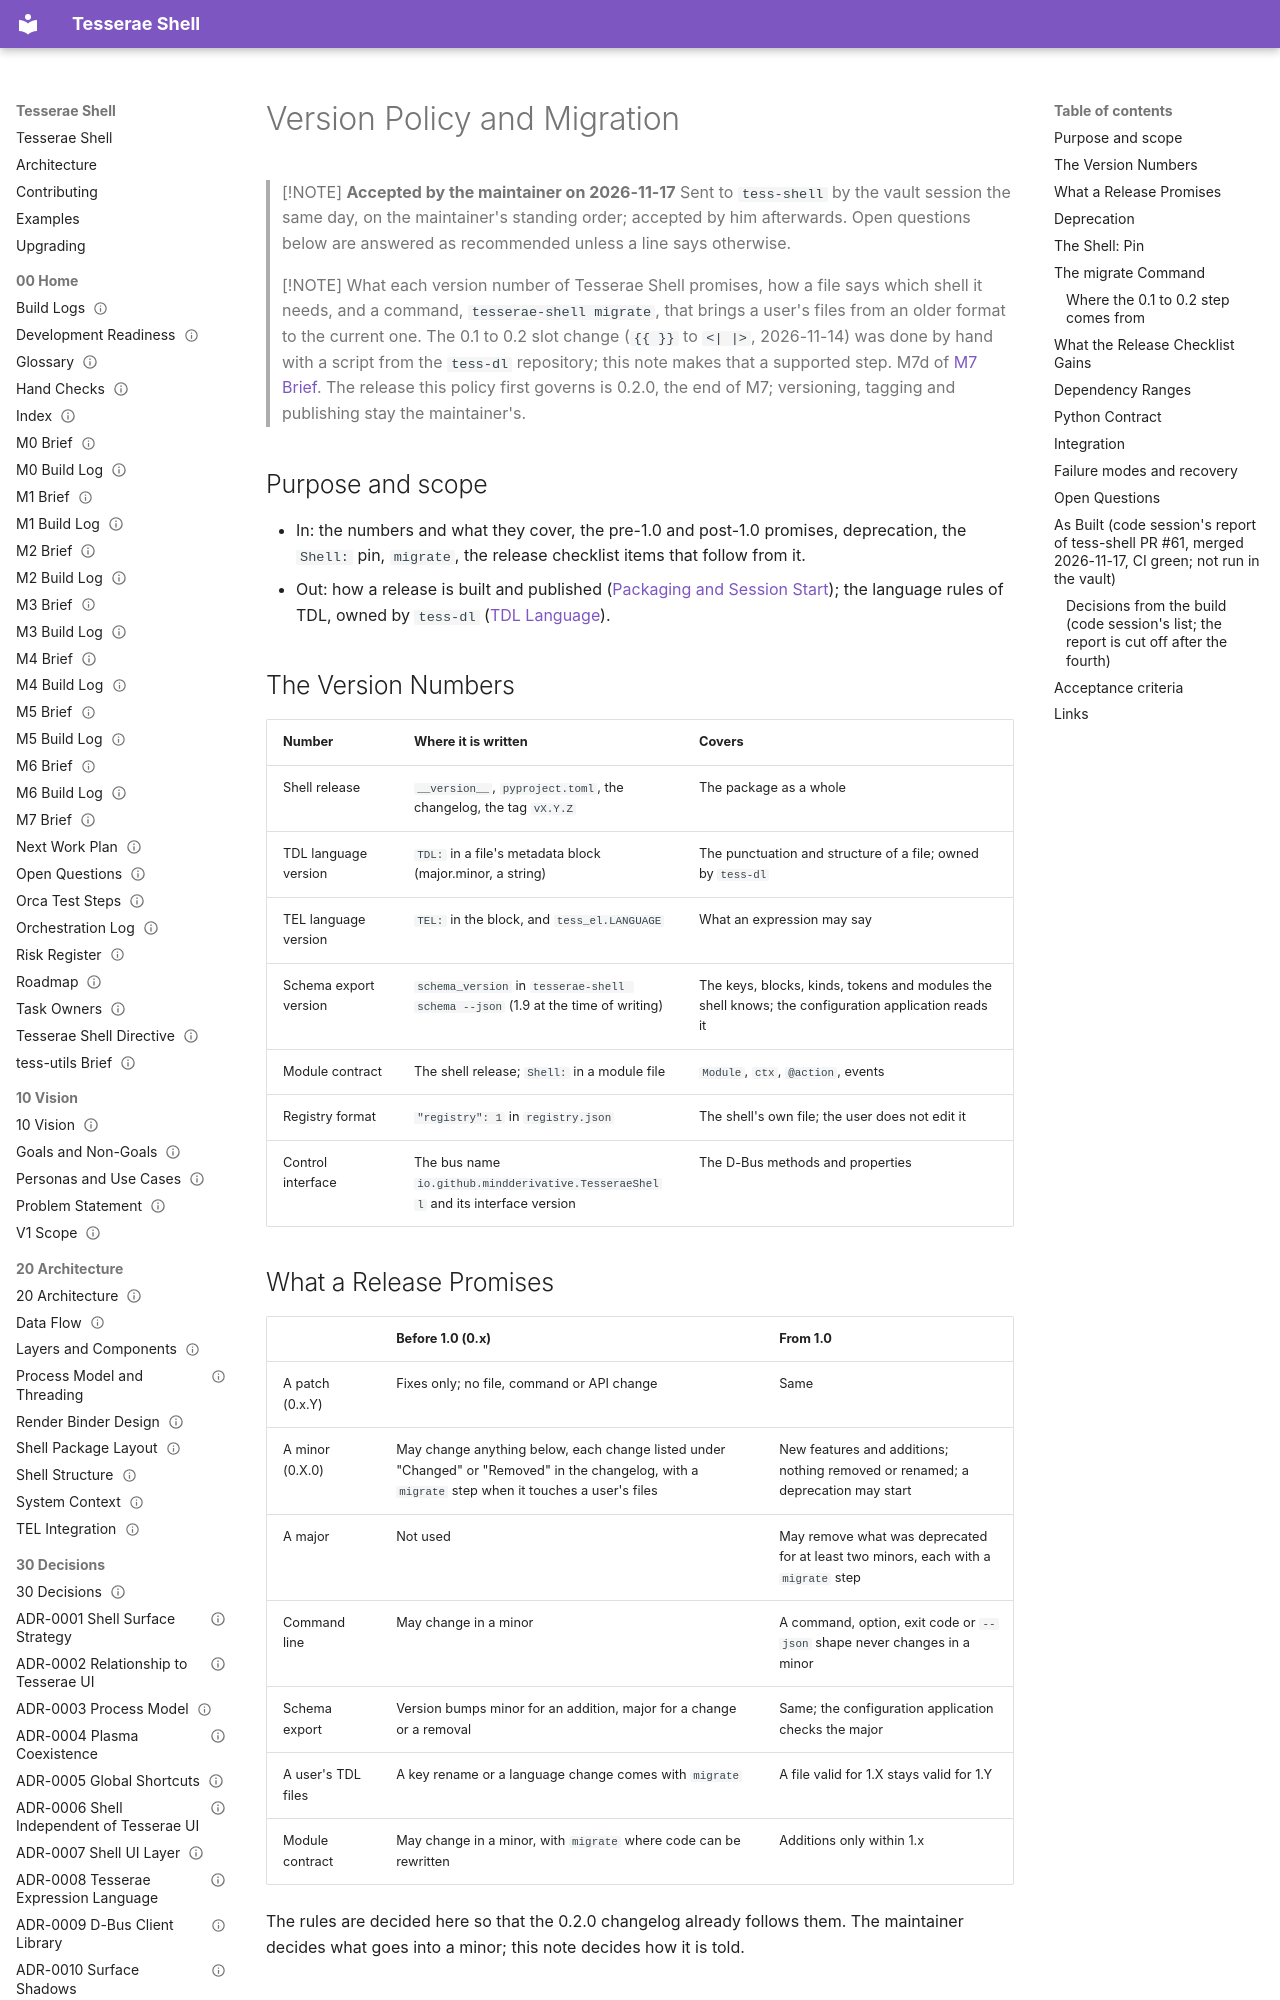

repository: mindderivative/tess-shell · page: 70 Delivery/Version Policy and Migration/index.html · generator: mkdocs

---
title: Version Policy and Migration
aliases: [Version Policy, Versioning, Migrate, tesserae-shell migrate, M7d]
type: delivery
status: accepted
owner: phil
created: 2026-11-17
updated: 2026-11-17
tags: [delivery, process, needs-verification]
---

# Version Policy and Migration

> [!NOTE]
> **Accepted by the maintainer on 2026-11-17**
> Sent to `tess-shell` by the vault session the same day, on the maintainer's standing order; accepted by him afterwards. Open questions below are answered as recommended unless a line says otherwise.

> [!NOTE]
> What each version number of Tesserae Shell promises, how a file says which shell it needs, and a command, `tesserae-shell migrate`, that brings a user's files from an older format to the current one. The 0.1 to 0.2 slot change (`{{ }}` to `<| |>`, 2026-11-14) was done by hand with a script from the `tess-dl` repository; this note makes that a supported step. M7d of [M7 Brief](../00%20Home/M7%20Brief.md). The release this policy first governs is 0.2.0, the end of M7; versioning, tagging and publishing stay the maintainer's.

## Purpose and scope

- In: the numbers and what they cover, the pre-1.0 and post-1.0 promises, deprecation, the `Shell:` pin, `migrate`, the release checklist items that follow from it.
- Out: how a release is built and published ([Packaging and Session Start](Packaging%20and%20Session%20Start.md)); the language rules of TDL, owned by `tess-dl` ([TDL Language](../41%20TDL%20Reference/TDL%20Language.md)).

## The Version Numbers

| Number | Where it is written | Covers |
|---|---|---|
| Shell release | `__version__`, `pyproject.toml`, the changelog, the tag `vX.Y.Z` | The package as a whole |
| TDL language version | `TDL:` in a file's metadata block (major.minor, a string) | The punctuation and structure of a file; owned by `tess-dl` |
| TEL language version | `TEL:` in the block, and `tess_el.LANGUAGE` | What an expression may say |
| Schema export version | `schema_version` in `tesserae-shell schema --json` (1.9 at the time of writing) | The keys, blocks, kinds, tokens and modules the shell knows; the configuration application reads it |
| Module contract | The shell release; `Shell:` in a module file | `Module`, `ctx`, `@action`, events |
| Registry format | `"registry": 1` in `registry.json` | The shell's own file; the user does not edit it |
| Control interface | The bus name `io.github.mindderivative.TesseraeShell` and its interface version | The D-Bus methods and properties |

## What a Release Promises

| | Before 1.0 (0.x) | From 1.0 |
|---|---|---|
| A patch (0.x.Y) | Fixes only; no file, command or API change | Same |
| A minor (0.X.0) | May change anything below, each change listed under "Changed" or "Removed" in the changelog, with a `migrate` step when it touches a user's files | New features and additions; nothing removed or renamed; a deprecation may start |
| A major | Not used | May remove what was deprecated for at least two minors, each with a `migrate` step |
| Command line | May change in a minor | A command, option, exit code or `--json` shape never changes in a minor |
| Schema export | Version bumps minor for an addition, major for a change or a removal | Same; the configuration application checks the major |
| A user's TDL files | A key rename or a language change comes with `migrate` | A file valid for 1.X stays valid for 1.Y |
| Module contract | May change in a minor, with `migrate` where code can be rewritten | Additions only within 1.x |

The rules are decided here so that the 0.2.0 changelog already follows them. The maintainer decides what goes into a minor; this note decides how it is told.
